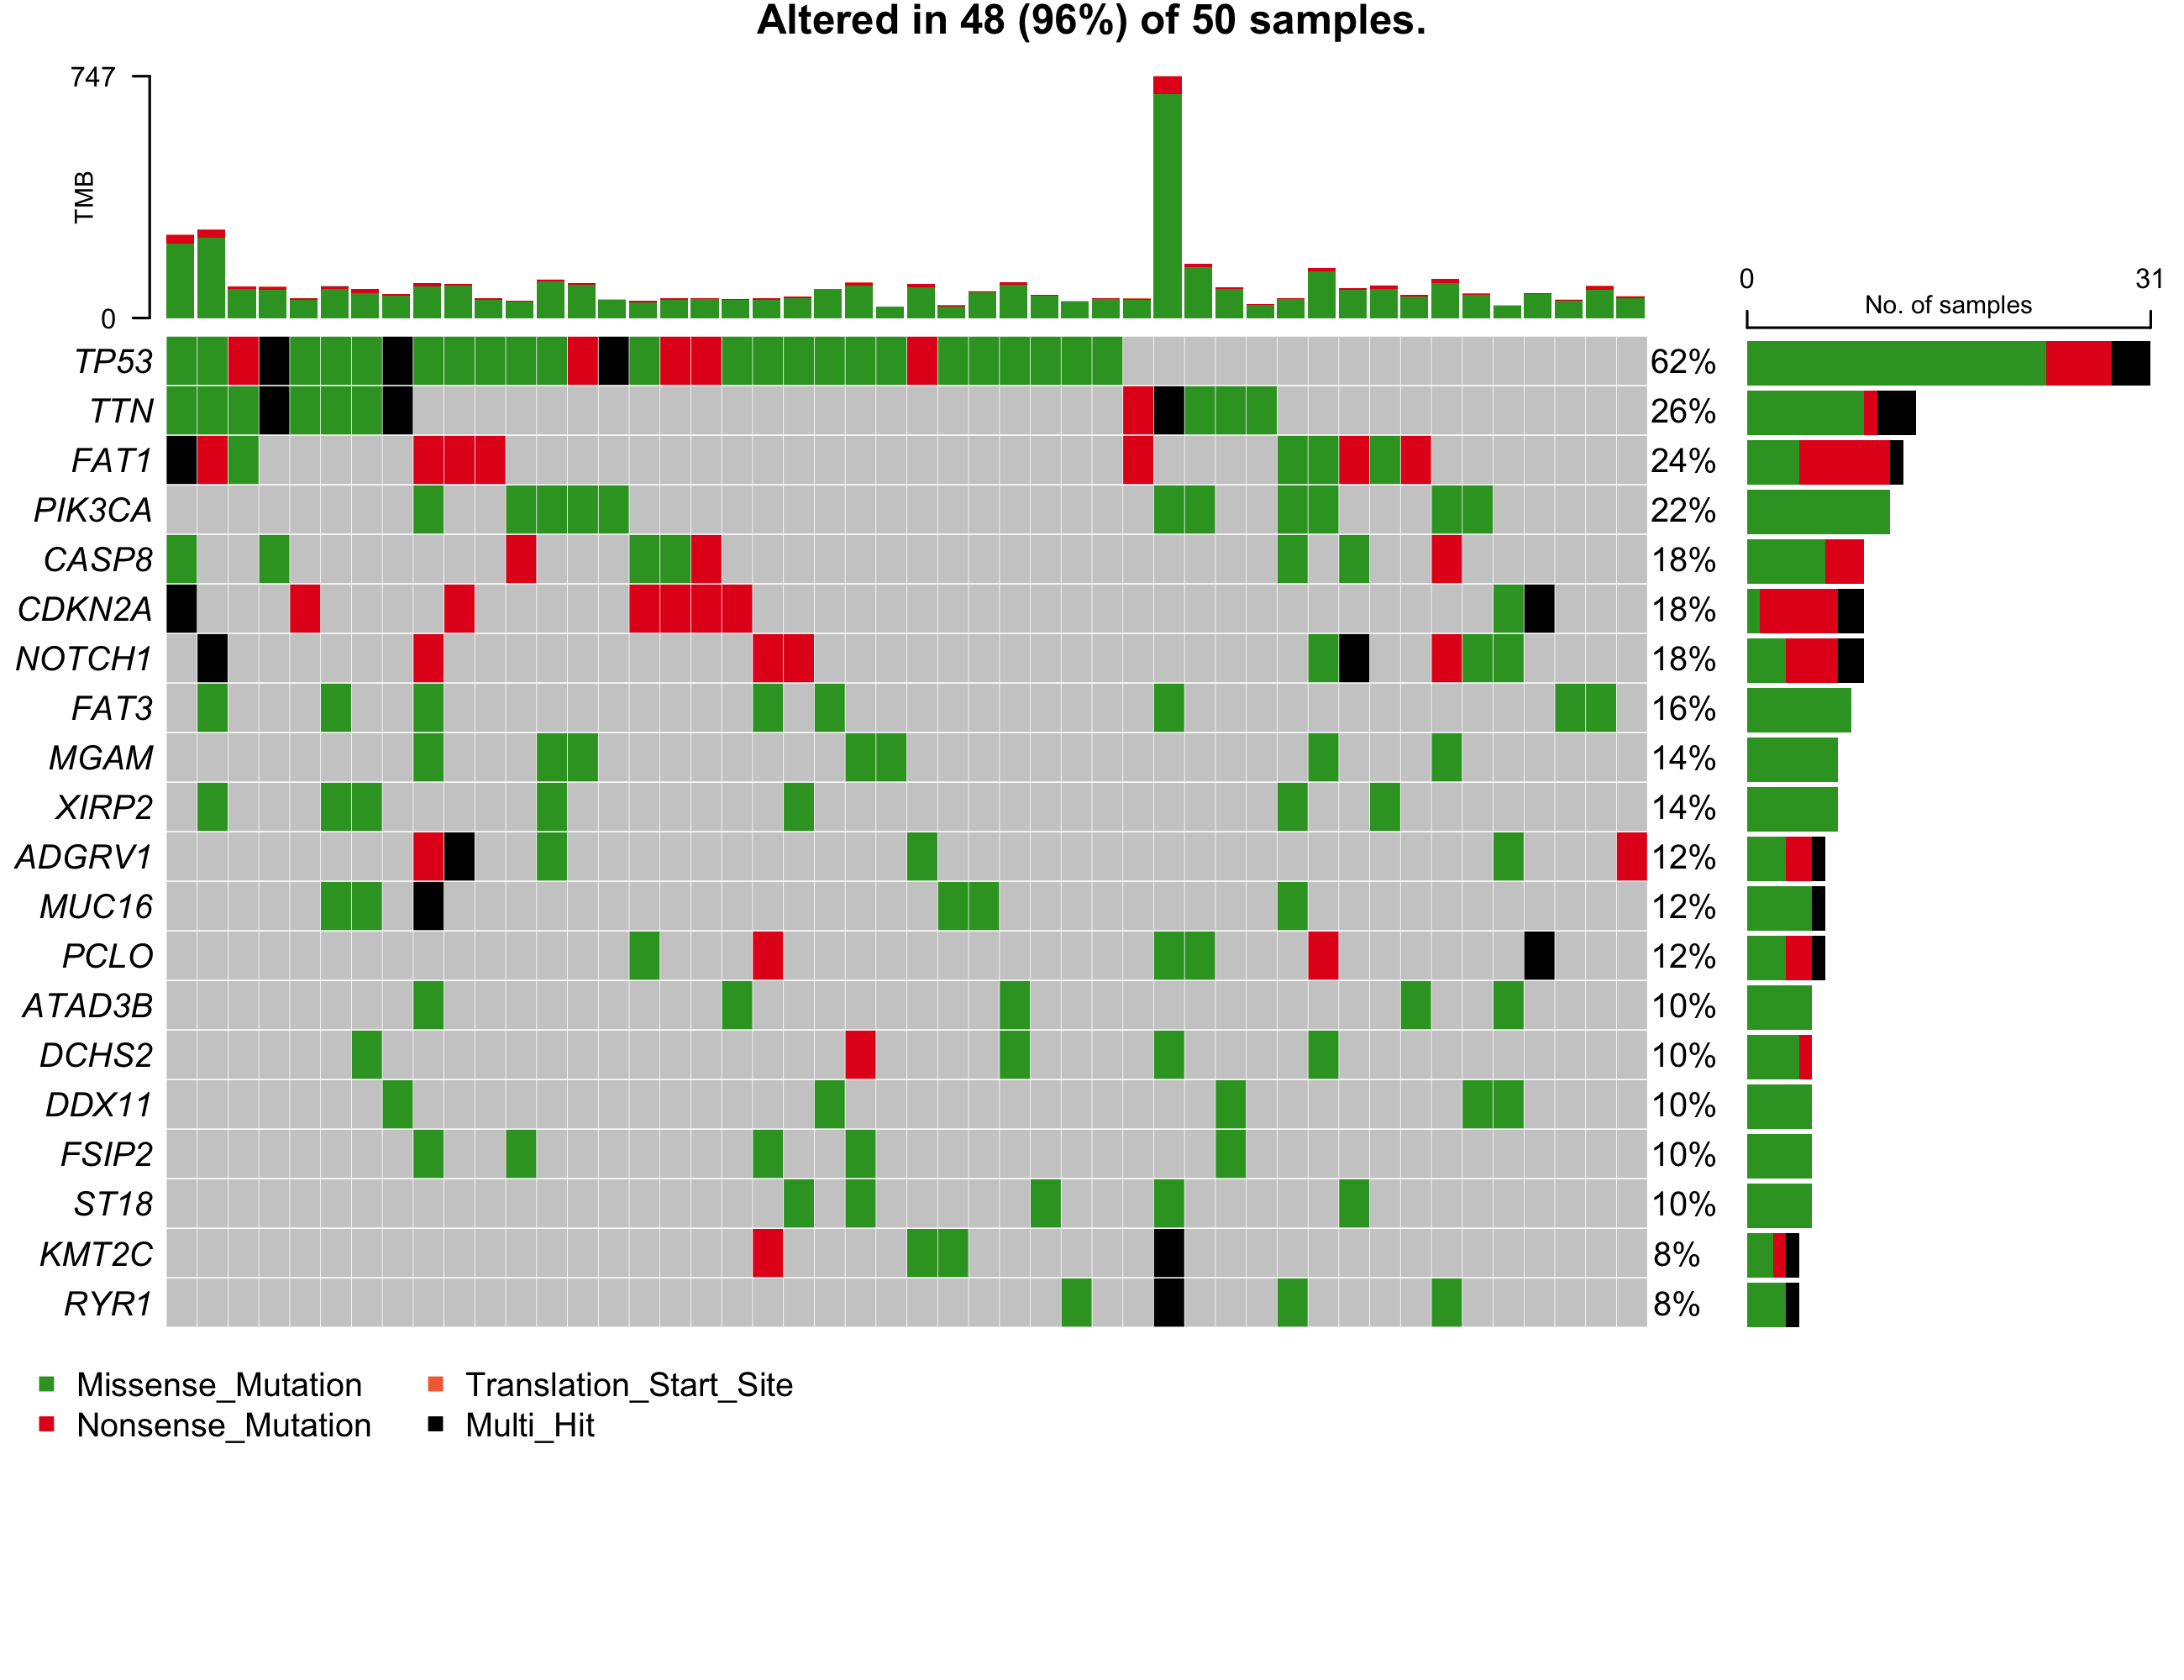

Generate this figure with R:
# Auto-exported by Maftools-MCP export_r_script for validation.
# This script was captured from the existing MCP tool implementation.
# MCP tool: plot_oncoplot
# Underlying R/Maftools function: maftools::oncoplot
# Effective MCP parameters:
#   maf_path = "/Users/linqingxuan/maftools-mcp/ANNOVAR_test/Qwen3.5-27B-MLX-7bit/run_04/merged.maf"
#   top = 20
#   minMut = null
#   genes = null
#   altered = false
#   drawRowBar = true
#   drawColBar = true
#   leftBarData = null
#   leftBarLims = null
#   rightBarData = null
#   rightBarLims = null
#   topBarData = null
#   logColBar = false
#   includeColBarCN = true
#   clinicalFeatures = null
#   annotationColor = null
#   annotationDat = null
#   pathways = null
#   selectedPathways = null
#   draw_titv = false
#   showTumorSampleBarcodes = false
#   barcode_mar = 4
#   barcodeSrt = 90
#   gene_mar = 5
#   anno_height = 1
#   legend_height = 4
#   sortByAnnotation = false
#   groupAnnotationBySize = true
#   annotationOrder = null
#   sortByMutation = false
#   keepGeneOrder = false
#   GeneOrderSort = true
#   sampleOrder = null
#   additionalFeature = null
#   additionalFeaturePch = 20
#   additionalFeatureCol = "gray70"
#   additionalFeatureCex = 0.9
#   genesToIgnore = null
#   removeNonMutated = true
#   fill = true
#   cohortSize = null
#   colors = null
#   bgCol = "#CCCCCC"
#   borderCol = "white"
#   annoBorderCol = null
#   numericAnnoCol = null
#   drawBox = false
#   fontSize = 0.8
#   SampleNamefontSize = 1.0
#   titleFontSize = 1.5
#   legendFontSize = 1.2
#   annotationFontSize = 1.2
#   sepwd_genes = 0.5
#   sepwd_samples = 0.25
#   writeMatrix = false
#   colbar_pathway = false
#   showTitle = true
#   titleText = null
#   img_width = 2600
#   img_height = 2000
#   img_res = 300
#   out_name = "oncoplot.png"

suppressPackageStartupMessages(library(maftools))

maf <- maftools::read.maf("/Users/linqingxuan/maftools-mcp/ANNOVAR_test/Qwen3.5-27B-MLX-7bit/run_04/merged.maf")

png("/Users/linqingxuan/maftools-mcp/ANNOVAR_test/Qwen3.5-27B-MLX-7bit/run_04/oncoplot.png", width=2600, height=2000, res=300)

oncoplot(
    maf = maf,
    top = 20,
    minMut = NULL,
    genes = NULL,
    altered = FALSE,
    drawRowBar = TRUE,
    drawColBar = TRUE,
    leftBarData = NULL,
    leftBarLims = NULL,
    rightBarData = NULL,
    rightBarLims = NULL,
    topBarData = NULL,
    logColBar = FALSE,
    includeColBarCN = TRUE,
    clinicalFeatures = NULL,
    annotationColor = NULL,
    annotationDat = NULL,
    pathways = NULL,
    selectedPathways = NULL,
    draw_titv = FALSE,
    showTumorSampleBarcodes = FALSE,
    barcode_mar = 4,
    barcodeSrt = 90,
    gene_mar = 5,
    anno_height = 1,
    legend_height = 4,
    sortByAnnotation = FALSE,
    groupAnnotationBySize = TRUE,
    annotationOrder = NULL,
    sortByMutation = FALSE,
    keepGeneOrder = FALSE,
    GeneOrderSort = TRUE,
    sampleOrder = NULL,
    additionalFeature = NULL,
    additionalFeaturePch = 20,
    additionalFeatureCol = "gray70",
    additionalFeatureCex = 0.9,
    genesToIgnore = NULL,
    removeNonMutated = TRUE,
    fill = TRUE,
    cohortSize = NULL,
    colors = NULL,
    bgCol = "#CCCCCC",
    borderCol = "white",
    annoBorderCol = NULL,
    numericAnnoCol = NULL,
    drawBox = FALSE,
    fontSize = 0.8,
    SampleNamefontSize = 1.0,
    titleFontSize = 1.5,
    legendFontSize = 1.2,
    annotationFontSize = 1.2,
    sepwd_genes = 0.5,
    sepwd_samples = 0.25,
    writeMatrix = FALSE,
    colbar_pathway = FALSE,
    showTitle = TRUE,
    titleText = NULL
)

dev.off()
